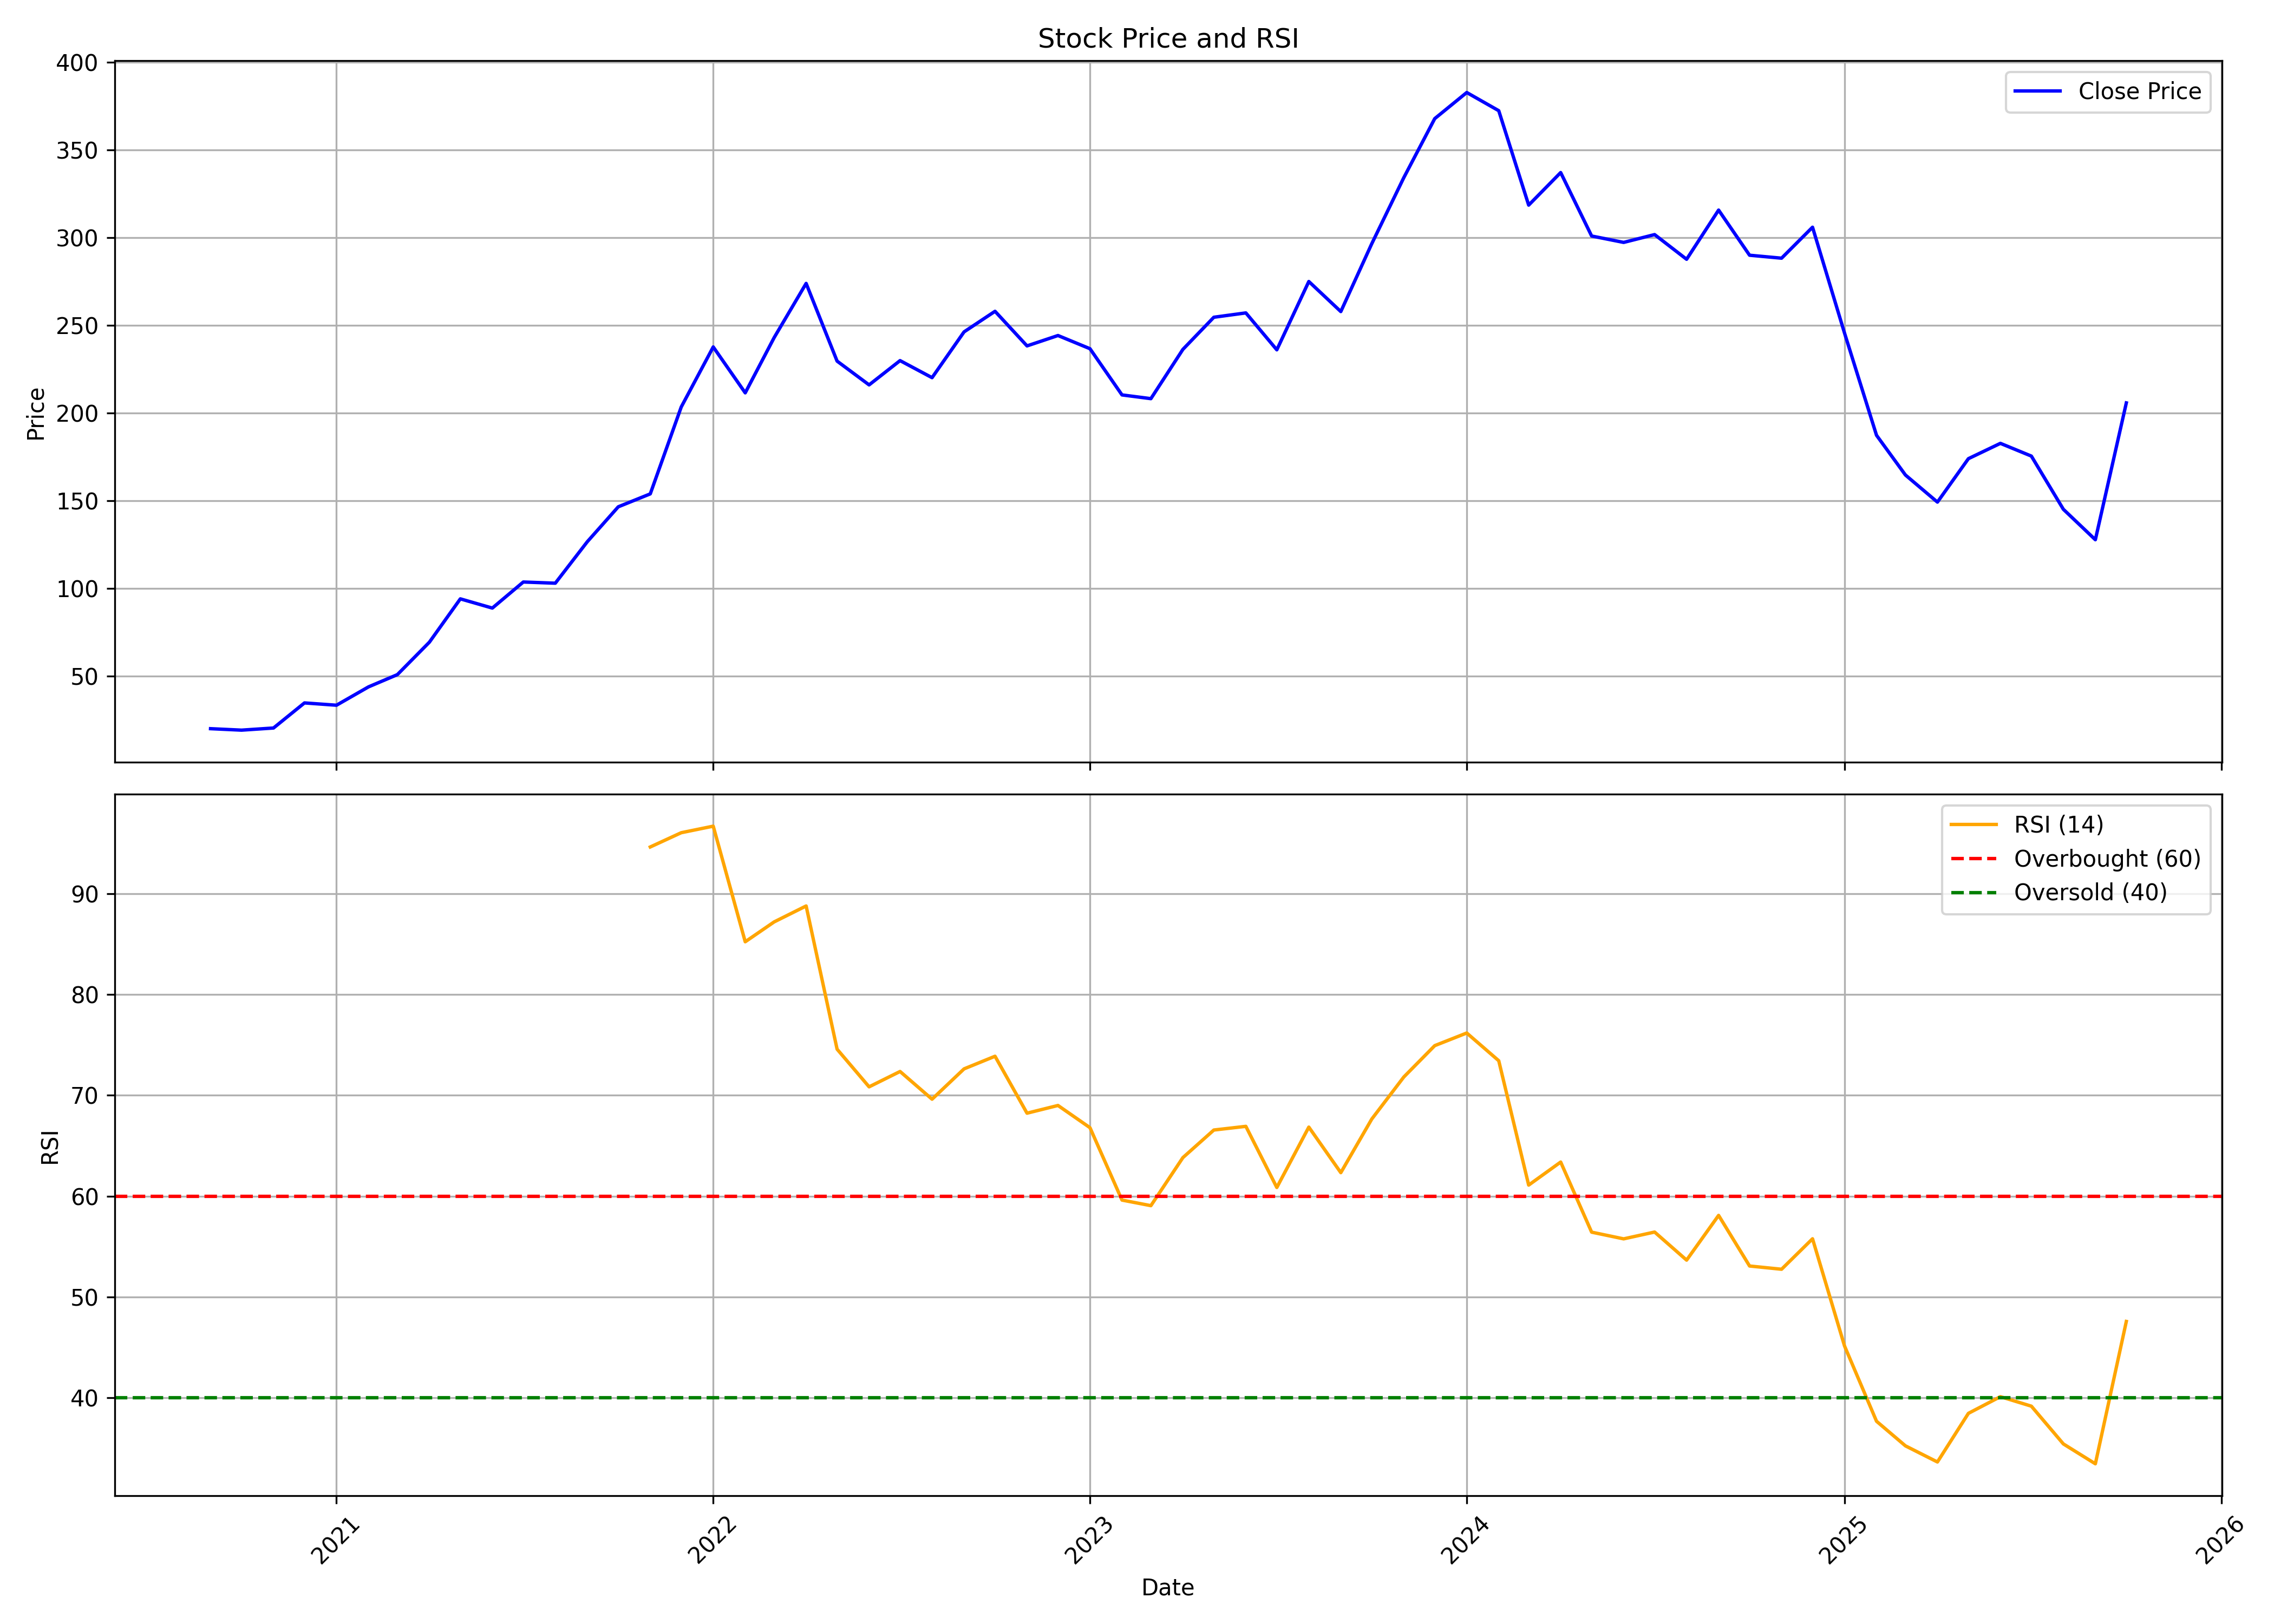

The data file committed next to this chart (first rows):
, date, symbol, open, high, low, close, volume, rsi
0, 2020-09-01, SHAREINDIA, 21.14, 23.03, 18.45, 19.93, 991138, 
1, 2020-10-01, SHAREINDIA, 19.99, 21.09, 17.72, 19.1, 1696403, 
2, 2020-11-01, SHAREINDIA, 19.11, 23.44, 18.66, 20.32, 1718400, 
3, 2020-12-01, SHAREINDIA, 20.47, 36.08, 20.09, 34.63, 8601953, 
4, 2021-01-01, SHAREINDIA, 35.18, 39.98, 32.82, 33.31, 2363362, 
5, 2021-02-01, SHAREINDIA, 34.11, 46.19, 33.31, 43.77, 3202147, 
6, 2021-03-01, SHAREINDIA, 45.36, 55.41, 44.22, 50.77, 1934488, 
7, 2021-04-01, SHAREINDIA, 52.71, 70.92, 49.71, 69.26, 5325313, 
8, 2021-05-01, SHAREINDIA, 68.54, 101.8, 65.79, 93.98, 9112492, 
9, 2021-06-01, SHAREINDIA, 93.26, 96.73, 80.52, 88.72, 6157078, 
10, 2021-07-01, SHAREINDIA, 90.36, 111.1, 88.18, 103.6, 12236095, 
11, 2021-08-01, SHAREINDIA, 105.2, 115.2, 92.87, 102.9, 6364510, 
12, 2021-09-01, SHAREINDIA, 103.7, 131.3, 99.66, 126.6, 14981498, 
13, 2021-10-01, SHAREINDIA, 126.7, 160.5, 126, 146.5, 8262339, 
14, 2021-11-01, SHAREINDIA, 147.8, 180, 141.3, 153.9, 4515295, 94.61
15, 2021-12-01, SHAREINDIA, 152.5, 215.9, 140.5, 203.4, 10772646, 96.02
16, 2022-01-01, SHAREINDIA, 207.7, 265.3, 193.8, 237.7, 6104650, 96.67
17, 2022-02-01, SHAREINDIA, 238.4, 256.6, 194.5, 211.5, 2848443, 85.21
18, 2022-03-01, SHAREINDIA, 211.8, 249.6, 196, 243, 7204253, 87.18
19, 2022-04-01, SHAREINDIA, 241.1, 286.3, 241.1, 273.9, 6936700, 88.76
20, 2022-05-01, SHAREINDIA, 269.8, 273.1, 203.6, 229.6, 5058681, 74.56
21, 2022-06-01, SHAREINDIA, 230.8, 251.4, 198.5, 216, 4183142, 70.83
22, 2022-07-01, SHAREINDIA, 219.1, 241.9, 208.7, 229.9, 2485367, 72.35
23, 2022-08-01, SHAREINDIA, 236.4, 238.6, 215.2, 220.1, 2427612, 69.6
24, 2022-09-01, SHAREINDIA, 220.8, 259, 212.3, 246.3, 13488374, 72.61
25, 2022-10-01, SHAREINDIA, 247.9, 265.1, 241.3, 258, 5637329, 73.86
26, 2022-11-01, SHAREINDIA, 260.4, 280, 236.1, 238.3, 6536452, 68.22
27, 2022-12-01, SHAREINDIA, 241.5, 261.4, 215.5, 244.2, 11234188, 68.98
28, 2023-01-01, SHAREINDIA, 240.1, 251.2, 226.8, 236.7, 5694919, 66.78
29, 2023-02-01, SHAREINDIA, 236.4, 248.7, 194.8, 210.3, 9016752, 59.6
30, 2023-03-01, SHAREINDIA, 211.8, 215.9, 195.5, 208.2, 8161860, 59.05
31, 2023-04-01, SHAREINDIA, 212.3, 241.3, 206.5, 236.3, 8111215, 63.81
32, 2023-05-01, SHAREINDIA, 236.3, 263.3, 230.4, 254.6, 9446365, 66.55
33, 2023-06-01, SHAREINDIA, 255.7, 261.5, 246.8, 257.1, 5507790, 66.91
34, 2023-07-01, SHAREINDIA, 257.6, 257.8, 230.1, 236, 7777350, 60.85
35, 2023-08-01, SHAREINDIA, 237.9, 275.5, 231.1, 275, 9702765, 66.84
36, 2023-09-01, SHAREINDIA, 276.5, 286.9, 257.1, 257.8, 6189035, 62.32
37, 2023-10-01, SHAREINDIA, 257.8, 301.5, 251.7, 296.6, 20953870, 67.64
38, 2023-11-01, SHAREINDIA, 298, 365.2, 292, 334.2, 26311305, 71.8
39, 2023-12-01, SHAREINDIA, 339.8, 372.5, 326.9, 367.9, 10638940, 74.92
40, 2024-01-01, SHAREINDIA, 370.2, 384.8, 354.8, 382.8, 15867850, 76.17
41, 2024-02-01, SHAREINDIA, 383.5, 401.5, 368.5, 372.4, 17113670, 73.42
42, 2024-03-01, SHAREINDIA, 376.7, 385.9, 309.4, 318.6, 17298405, 61.09
43, 2024-04-01, SHAREINDIA, 322.8, 344.7, 312.1, 337.1, 14198520, 63.37
44, 2024-05-01, SHAREINDIA, 337.1, 349.2, 297.6, 300.9, 17640840, 56.42
45, 2024-06-01, SHAREINDIA, 305.9, 311.5, 267.4, 297.3, 22409587, 55.76
46, 2024-07-01, SHAREINDIA, 298.8, 320.1, 282.9, 301.8, 17672216, 56.44
47, 2024-08-01, SHAREINDIA, 301.6, 306.5, 276, 287.7, 9124384, 53.65
48, 2024-09-01, SHAREINDIA, 289.5, 342.8, 281.6, 315.7, 16712964, 58.09
49, 2024-10-01, SHAREINDIA, 320.1, 334.9, 282.3, 290, 12722370, 53.07
50, 2024-11-01, SHAREINDIA, 293.2, 297.9, 259.6, 288.3, 7281493, 52.75
51, 2024-12-01, SHAREINDIA, 288.8, 331.8, 283.8, 306, 27343782, 55.77
52, 2025-01-01, SHAREINDIA, 305.4, 307, 223.1, 245.6, 16427249, 45.14
53, 2025-02-01, SHAREINDIA, 244, 244.4, 184.8, 187.3, 8650517, 37.68
54, 2025-03-01, SHAREINDIA, 186.5, 189.3, 160.3, 164.6, 13631001, 35.24
55, 2025-04-01, SHAREINDIA, 163.4, 172, 142.7, 149.2, 12110577, 33.64
56, 2025-05-01, SHAREINDIA, 150.5, 188.4, 140.7, 173.9, 17707886, 38.46
57, 2025-06-01, SHAREINDIA, 174.4, 198, 170.4, 182.7, 16404796, 40.11
58, 2025-07-01, SHAREINDIA, 184.3, 188, 169.1, 175.4, 10352368, 39.17
59, 2025-08-01, SHAREINDIA, 174.8, 178.4, 144.5, 145.1, 6400542, 35.43
... 2 more rows
